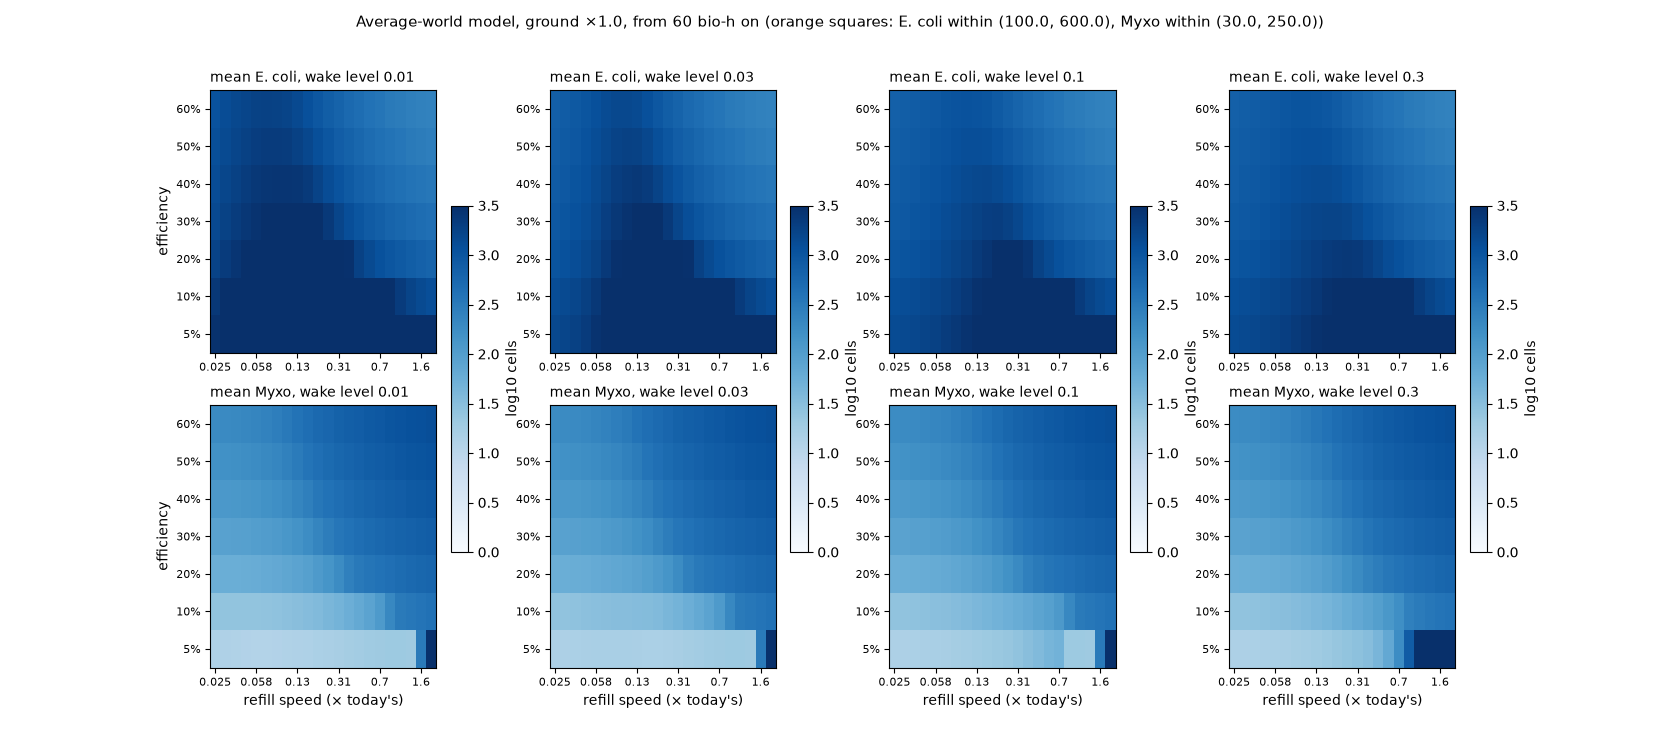

Data behind this chart, as committed beside it:
refill, rich, eff, wake, ok, E_min, E_mean, E_max, E_swing, H_min, H_mean, H_max, H_swing, in_range
0.025, 0.7, 0.05, 0.01, True, 846, 1620, 2346, 0.2791, 1.87, 11.48, 47.25, 0.4666, False
0.025, 0.7, 0.05, 0.03, True, 452.8, 1168, 2033, 0.3394, 1.606, 11.48, 46.76, 0.5733, False
0.025, 0.7, 0.05, 0.1, True, 436.1, 1144, 2015, 0.3408, 1.588, 11.47, 46.72, 0.5793, False
0.025, 0.7, 0.05, 0.3, True, 436, 1144, 2015, 0.3408, 1.587, 11.47, 46.72, 0.5793, False
0.025, 0.7, 0.1, 0.01, True, 802.4, 1428, 1961, 0.2565, 3.529, 20.52, 74.22, 0.457, False
0.025, 0.7, 0.1, 0.03, True, 445.6, 1049, 1715, 0.3183, 3.117, 20.28, 72.65, 0.5511, False
0.025, 0.7, 0.1, 0.1, True, 430, 1028, 1701, 0.32, 3.087, 20.25, 72.54, 0.5563, False
0.025, 0.7, 0.1, 0.3, True, 430, 1028, 1701, 0.32, 3.087, 20.25, 72.54, 0.5563, False
0.025, 0.7, 0.2, 0.01, True, 742, 1128, 1385, 0.214, 6.605, 42.15, 139.4, 0.4806, False
0.025, 0.7, 0.2, 0.03, True, 440, 860, 1216, 0.2833, 6.155, 41.04, 134.9, 0.5482, False
0.025, 0.7, 0.2, 0.1, True, 426.1, 845.3, 1207, 0.2861, 6.115, 40.94, 134.6, 0.5523, False
0.025, 0.7, 0.2, 0.3, True, 426.1, 845.3, 1207, 0.2861, 6.115, 40.94, 134.6, 0.5523, False
0.025, 0.7, 0.3, 0.01, True, 715.1, 949.9, 1096, 0.1839, 9.77, 65.44, 208.3, 0.5092, False
0.025, 0.7, 0.3, 0.03, True, 443.3, 743.9, 939.3, 0.262, 9.425, 63.51, 201.4, 0.5554, False
0.025, 0.7, 0.3, 0.1, True, 430.3, 732.4, 930.9, 0.2657, 9.384, 63.36, 200.9, 0.5585, False
0.025, 0.7, 0.3, 0.3, True, 430.3, 732.4, 930.9, 0.2657, 9.384, 63.36, 200.9, 0.5585, False
0.025, 0.7, 0.4, 0.01, True, 703.6, 843.9, 958.9, 0.1629, 13.23, 89.08, 274, 0.5389, False
0.025, 0.7, 0.4, 0.03, True, 449.3, 672.7, 807.6, 0.2479, 13.02, 86.48, 265.4, 0.5681, False
0.025, 0.7, 0.4, 0.1, True, 436.8, 662.9, 799.5, 0.2523, 12.98, 86.28, 264.8, 0.5704, False
0.025, 0.7, 0.4, 0.3, True, 436.8, 662.9, 799.5, 0.2523, 12.98, 86.28, 264.8, 0.5704, False
0.025, 0.7, 0.5, 0.01, True, 579.1, 772.3, 881, 0.1452, 17.02, 113.1, 334.9, 0.5702, False
0.025, 0.7, 0.5, 0.03, True, 455, 623.8, 734.2, 0.2353, 16.94, 109.9, 325.4, 0.5848, False
0.025, 0.7, 0.5, 0.1, True, 442.9, 615.3, 726.4, 0.2402, 16.9, 109.6, 324.7, 0.5864, False
0.025, 0.7, 0.5, 0.3, True, 442.9, 615.3, 726.3, 0.2402, 16.9, 109.6, 324.7, 0.5864, False
0.025, 0.7, 0.6, 0.01, True, 487.5, 717.6, 827.1, 0.1281, 21.14, 137.6, 391.6, 0.6017, False
0.025, 0.7, 0.6, 0.03, True, 459.6, 586.2, 684.6, 0.2219, 21.18, 133.7, 381.5, 0.6036, False
0.025, 0.7, 0.6, 0.1, True, 447.8, 578.6, 677, 0.2271, 21.14, 133.4, 380.8, 0.6046, False
0.025, 0.7, 0.6, 0.3, True, 447.8, 578.6, 677, 0.2271, 21.14, 133.4, 380.8, 0.6046, False
0.025, 1.0, 0.05, 0.01, True, 2106, 2945, 3736, 0.1459, 2.435, 13.76, 62.5, 0.3292, False
0.025, 1.0, 0.05, 0.03, True, 622.1, 1489, 2947, 0.25, 1.992, 14.22, 61.42, 0.5171, False
0.025, 1.0, 0.05, 0.1, True, 559.3, 1394, 2883, 0.2445, 1.925, 14.19, 61.28, 0.5305, False
0.025, 1.0, 0.05, 0.3, True, 559, 1393, 2883, 0.2444, 1.924, 14.19, 61.28, 0.5306, False
0.025, 1.0, 0.1, 0.01, True, 1874, 2435, 2909, 0.1181, 4.337, 26.35, 113, 0.3376, False
0.025, 1.0, 0.1, 0.03, True, 605.1, 1290, 2310, 0.2208, 3.815, 26.56, 108.7, 0.4956, False
0.025, 1.0, 0.1, 0.1, True, 547.8, 1212, 2267, 0.2174, 3.711, 26.47, 108.1, 0.5075, False
0.025, 1.0, 0.1, 0.3, True, 547.5, 1212, 2267, 0.2174, 3.711, 26.47, 108.1, 0.5075, False
0.025, 1.0, 0.2, 0.01, True, 1585, 1782, 1953, 0.07012, 7.511, 56.07, 228.2, 0.3929, False
0.025, 1.0, 0.2, 0.03, True, 589.5, 1028, 1485, 0.1861, 7.43, 55.04, 216.8, 0.4942, False
0.025, 1.0, 0.2, 0.1, True, 538.8, 974.1, 1454, 0.1876, 7.303, 54.77, 215.5, 0.5041, False
0.025, 1.0, 0.2, 0.3, True, 538.6, 973.9, 1454, 0.1876, 7.302, 54.76, 215.5, 0.5042, False
0.025, 1.0, 0.3, 0.01, True, 1073, 1483, 1607, 0.04267, 10.76, 87.2, 336.1, 0.4455, False
0.025, 1.0, 0.3, 0.03, True, 588.1, 901.1, 1162, 0.176, 11.32, 85.2, 320.9, 0.5076, False
0.025, 1.0, 0.3, 0.1, True, 540.1, 858.1, 1131, 0.1811, 11.18, 84.78, 319.2, 0.5163, False
0.025, 1.0, 0.3, 0.3, True, 539.9, 857.8, 1131, 0.1812, 11.18, 84.78, 319.1, 0.5164, False
0.025, 1.0, 0.4, 0.01, True, 811.9, 1318, 1457, 0.02546, 14.29, 119.3, 433.3, 0.4965, False
0.025, 1.0, 0.4, 0.03, True, 590, 828.8, 1019, 0.1727, 15.52, 116.4, 416.4, 0.5275, False
0.025, 1.0, 0.4, 0.1, True, 543.5, 791.6, 989.6, 0.1804, 15.38, 115.9, 414.3, 0.5351, False
0.025, 1.0, 0.4, 0.3, True, 543.3, 791.4, 989.5, 0.1804, 15.38, 115.9, 414.3, 0.5352, False
0.025, 1.0, 0.5, 0.01, True, 660.2, 1204, 1369, 0.0114, 18.1, 152.8, 523.4, 0.5472, False
0.025, 1.0, 0.5, 0.03, True, 591.8, 777.1, 933.3, 0.1694, 20.02, 148.9, 505.3, 0.5504, False
0.025, 1.0, 0.5, 0.1, True, 546.6, 744, 905.1, 0.179, 19.88, 148.2, 503.2, 0.5567, False
0.025, 1.0, 0.5, 0.3, True, 546.4, 743.8, 905, 0.1791, 19.88, 148.2, 503.2, 0.5567, False
0.025, 1.0, 0.6, 0.01, True, 561.1, 1113, 1311, 0.002149, 22.2, 187.6, 608.7, 0.5959, False
0.025, 1.0, 0.6, 0.03, True, 543.6, 735, 871.8, 0.1647, 24.81, 182.5, 589.9, 0.5742, False
0.025, 1.0, 0.6, 0.1, True, 541.5, 705.2, 844.5, 0.1759, 24.68, 181.7, 587.6, 0.5791, False
0.025, 1.0, 0.6, 0.3, True, 541.5, 705, 844.3, 0.176, 24.68, 181.7, 587.6, 0.5791, False
0.0308, 0.7, 0.05, 0.01, True, 1362, 2038, 2593, 0.1892, 2.103, 11.53, 47.7, 0.3721, False
0.0308, 0.7, 0.05, 0.03, True, 546.3, 1245, 2068, 0.2886, 1.799, 11.67, 46.98, 0.5205, False
0.0308, 0.7, 0.05, 0.1, True, 510.5, 1197, 2033, 0.2901, 1.765, 11.66, 46.91, 0.5304, False
0.0308, 0.7, 0.05, 0.3, True, 510.4, 1197, 2033, 0.2901, 1.765, 11.66, 46.91, 0.5305, False
... 1,172 more rows
